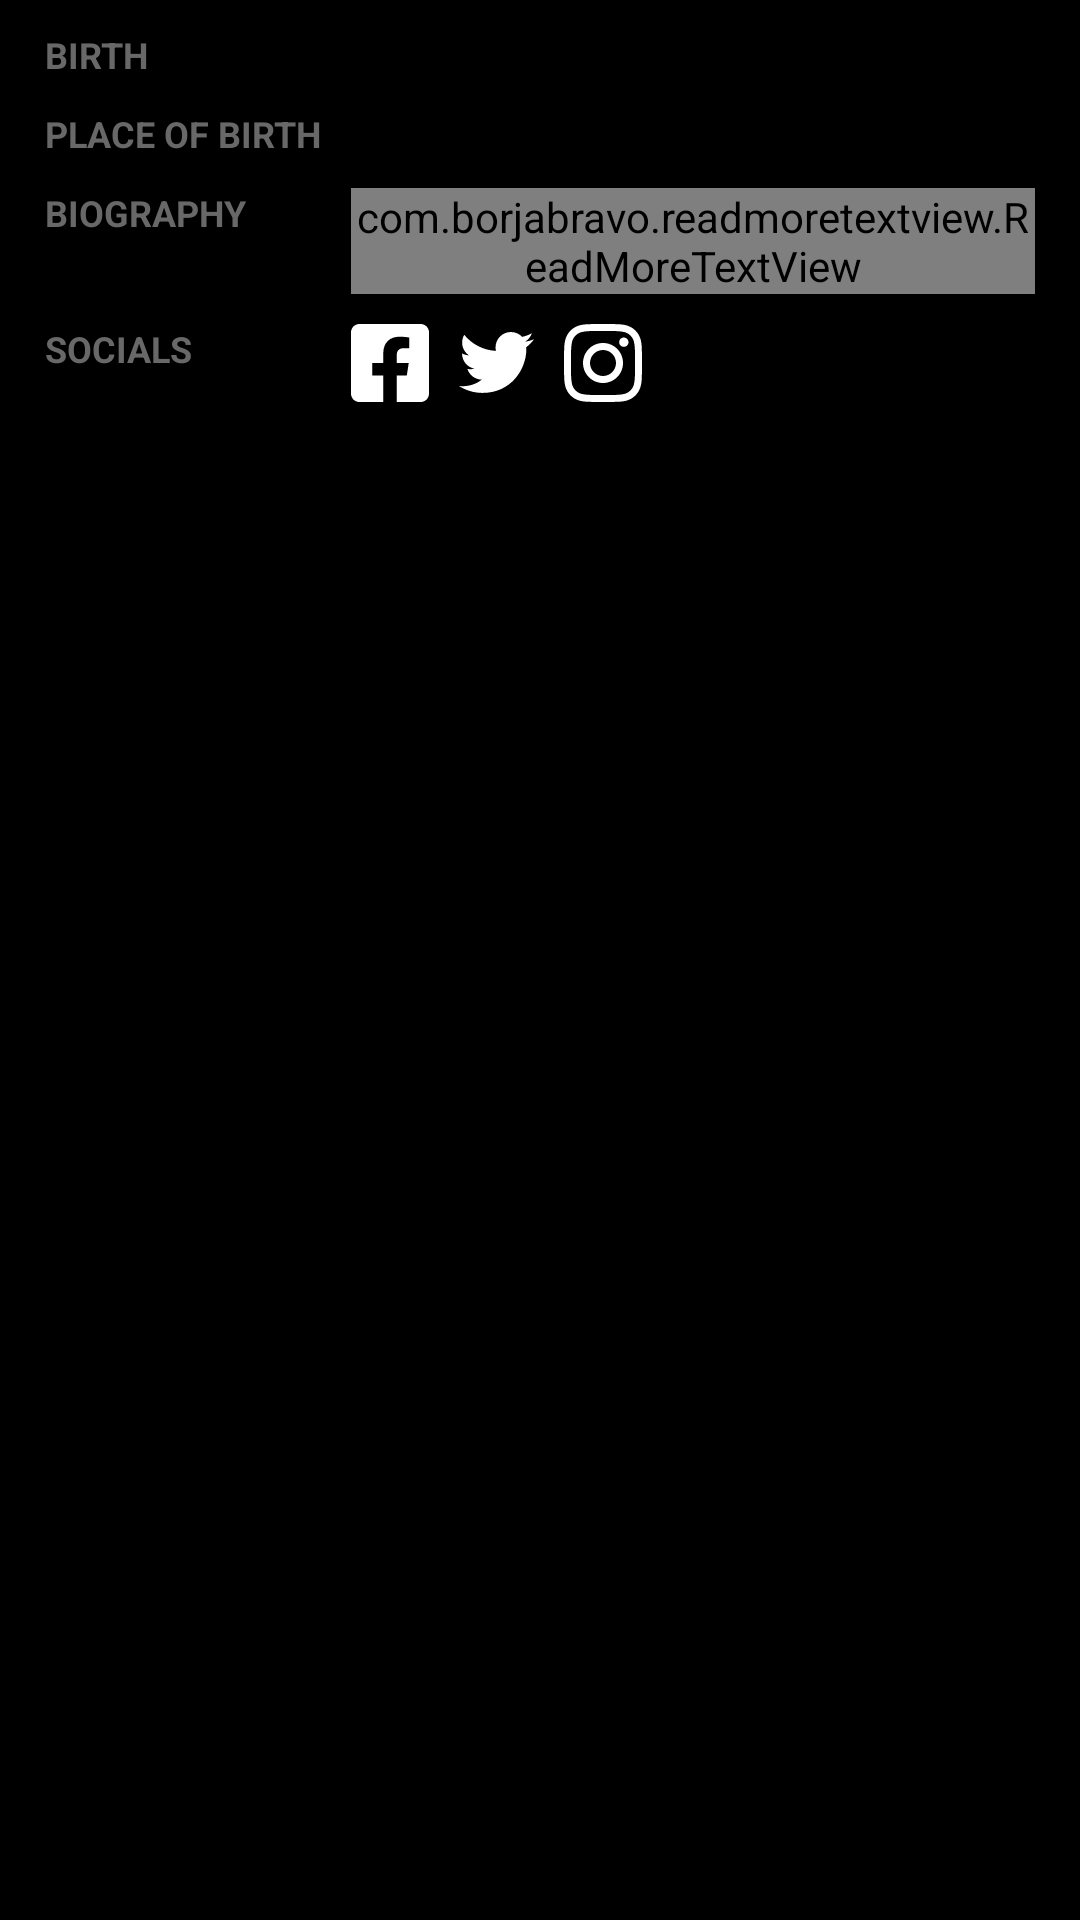

Produce the Android XML layout that renders to this screen, including the resource entries it uses.
<!-- AndroidManifest.xml: application theme Theme.FakeNeflix -->
<!-- res/layout/fragment_overview_actors.xml -->
<?xml version="1.0" encoding="utf-8"?>
<ScrollView xmlns:android="http://schemas.android.com/apk/res/android"
    xmlns:tools="http://schemas.android.com/tools"
    xmlns:app="http://schemas.android.com/apk/res-auto"
    android:layout_width="match_parent"
    android:layout_height="match_parent"
    android:background="@color/black"
    tools:context=".presentation.ui.details.actors.viewpager.OverviewActorsFragment">

    <androidx.constraintlayout.widget.ConstraintLayout
        android:layout_width="match_parent"
        android:layout_height="wrap_content">

        <TextView
            android:id="@+id/text_birth"
            android:layout_width="wrap_content"
            android:layout_height="wrap_content"
            android:textStyle="bold"
            android:textSize="12sp"
            android:layout_marginTop="10dp"
            android:visibility="visible"
            android:text="BIRTH"
            android:textColor="#686868"
            android:layout_marginStart="15dp"
            app:layout_constraintTop_toTopOf="parent"
            app:layout_constraintStart_toStartOf="parent"/>

        <TextView
            android:id="@+id/birth"
            android:layout_width="0dp"
            android:layout_height="wrap_content"
            android:textColor="@color/white"
            android:layout_marginEnd="15dp"
            android:textSize="12sp"
            android:textStyle="bold"
            android:visibility="visible"
            app:layout_constraintEnd_toEndOf="parent"
            app:layout_constraintStart_toStartOf="@+id/placeBirth"
            app:layout_constraintTop_toTopOf="@id/text_birth" />

        <TextView
            android:id="@+id/text_place_birth"
            android:layout_width="wrap_content"
            android:layout_height="wrap_content"
            android:text="PLACE OF BIRTH"
            android:textColor="#686868"
            android:textSize="12sp"
            android:textStyle="bold"
            android:visibility="visible"
            android:layout_marginTop="10dp"
            app:layout_constraintStart_toStartOf="@id/text_birth"
            app:layout_constraintTop_toBottomOf="@+id/birth" />

        <TextView
            android:id="@+id/placeBirth"
            android:layout_width="0dp"
            android:layout_height="wrap_content"
            android:textColor="@color/white"
            android:textSize="12sp"
            android:layout_marginStart="10dp"
            android:layout_marginEnd="15dp"
            android:textStyle="bold"
            android:visibility="visible"
            app:layout_constraintEnd_toEndOf="parent"
            app:layout_constraintStart_toEndOf="@id/text_place_birth"
            app:layout_constraintTop_toTopOf="@id/text_place_birth" />

        <TextView
            android:id="@+id/text_bio"
            android:layout_width="wrap_content"
            android:layout_height="wrap_content"
            android:text="BIOGRAPHY"
            android:textColor="#686868"
            android:textSize="12sp"
            android:textStyle="bold"
            android:layout_marginTop="10dp"
            android:visibility="visible"
            app:layout_constraintStart_toStartOf="@id/text_place_birth"
            app:layout_constraintTop_toBottomOf="@+id/placeBirth" />

        <com.borjabravo.readmoretextview.ReadMoreTextView
            android:id="@+id/biography"
            android:layout_width="0dp"
            android:layout_height="wrap_content"
            android:layout_marginEnd="15dp"
            android:textColor="@color/white"
            android:textSize="12sp"
            app:trimMode="trimModeLength"
            app:trimLength="250"
            app:colorClickableText="#FFA800"
            android:textStyle="bold"
            android:visibility="visible"
            app:layout_constraintEnd_toEndOf="parent"
            app:layout_constraintStart_toStartOf="@+id/placeBirth"
            app:layout_constraintTop_toTopOf="@id/text_bio" />

        <TextView
            android:id="@+id/text_socials"
            android:layout_width="wrap_content"
            android:layout_height="wrap_content"
            android:text="SOCIALS"
            android:textColor="#686868"
            android:textSize="12sp"
            android:layout_marginTop="10dp"
            android:textStyle="bold"
            android:visibility="visible"
            app:layout_constraintStart_toStartOf="@id/text_bio"
            app:layout_constraintTop_toBottomOf="@+id/biography" />

        <ImageView
            android:id="@+id/facebook"
            android:layout_width="wrap_content"
            android:layout_height="wrap_content"
            android:src="@drawable/ic_facebook"
            android:layout_marginBottom="20dp"
            app:layout_constraintStart_toStartOf="@+id/biography"
            app:layout_constraintTop_toTopOf="@id/text_socials"
            app:layout_constraintBottom_toBottomOf="parent"/>

        <ImageView
            android:id="@+id/twitter"
            android:layout_width="wrap_content"
            android:layout_height="0dp"
            android:src="@drawable/ic_twitter"
            android:layout_marginStart="10dp"
            app:layout_constraintBottom_toBottomOf="@+id/facebook"
            app:layout_constraintStart_toEndOf="@+id/facebook"
            app:layout_constraintTop_toTopOf="@+id/facebook" />

        <ImageView
            android:id="@+id/instagram"
            android:layout_width="wrap_content"
            android:layout_height="wrap_content"
            android:src="@drawable/ic_instagram"
            android:layout_marginStart="10dp"
            app:layout_constraintBottom_toBottomOf="@+id/twitter"
            app:layout_constraintStart_toEndOf="@+id/twitter"
            app:layout_constraintTop_toTopOf="@+id/twitter" />


    </androidx.constraintlayout.widget.ConstraintLayout>

</ScrollView>
<!-- resources referenced by this layout -->
<resources>
  <color name="black">#FF000000</color>
  <color name="white">#FFFFFFFF</color>
  <!-- drawable ic_facebook (drawable) -->
  <vector xmlns:android="http://schemas.android.com/apk/res/android"
      android:width="26dp"
      android:height="26dp"
      android:viewportWidth="26"
      android:viewportHeight="26">
    <path
        android:pathData="M23.214,0H2.786C2.047,0 1.338,0.293 0.816,0.816C0.293,1.338 0,2.047 0,2.786L0,23.214C0,23.953 0.293,24.662 0.816,25.184C1.338,25.706 2.047,26 2.786,26H10.751V17.161H7.095V13H10.751V9.829C10.751,6.222 12.898,4.23 16.187,4.23C17.762,4.23 19.41,4.511 19.41,4.511V8.051H17.595C15.807,8.051 15.249,9.16 15.249,10.298V13H19.241L18.602,17.161H15.249V26H23.214C23.953,26 24.662,25.706 25.184,25.184C25.706,24.662 26,23.953 26,23.214V2.786C26,2.047 25.706,1.338 25.184,0.816C24.662,0.293 23.953,0 23.214,0Z"
        android:fillColor="#ffffff"/>
  </vector>
  <!-- drawable ic_twitter (drawable) -->
  <vector xmlns:android="http://schemas.android.com/apk/res/android"
      android:width="25dp"
      android:height="21dp"
      android:viewportWidth="25"
      android:viewportHeight="21">
    <path
        android:pathData="M22.43,5.06C22.446,5.282 22.446,5.504 22.446,5.727C22.446,12.5 17.291,20.305 7.868,20.305C4.965,20.305 2.268,19.464 0,18.004C0.412,18.052 0.809,18.068 1.237,18.068C3.633,18.068 5.838,17.259 7.598,15.879C5.346,15.831 3.458,14.356 2.808,12.325C3.125,12.373 3.442,12.405 3.775,12.405C4.235,12.405 4.695,12.341 5.124,12.23C2.776,11.754 1.015,9.692 1.015,7.202V7.138C1.697,7.519 2.49,7.757 3.331,7.789C1.951,6.869 1.047,5.298 1.047,3.522C1.047,2.57 1.301,1.697 1.745,0.936C4.267,4.045 8.058,6.075 12.31,6.298C12.23,5.917 12.183,5.52 12.183,5.124C12.183,2.3 14.467,0 17.306,0C18.782,0 20.114,0.619 21.05,1.618C22.208,1.396 23.318,0.968 24.302,0.381C23.921,1.57 23.112,2.57 22.049,3.204C23.08,3.093 24.08,2.808 25,2.411C24.302,3.426 23.43,4.331 22.43,5.06Z"
        android:fillColor="#ffffff"/>
  </vector>
  <style name="Theme.FakeNeflix" parent="Base.Theme.FakeNeflix" />
  <style name="Base.Theme.FakeNeflix" parent="Theme.Material3.DayNight.NoActionBar">
          <item name="colorSecondaryContainer">#809D9D9D</item>
          <item name="colorPrimary">@color/black</item>
          <item name="colorOnSurface">@color/colorInactive</item>
      </style>
  <color name="colorInactive">#9D9D9D</color>
</resources>
